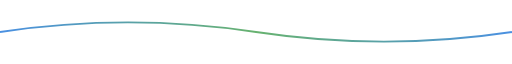
t = 0.00 s
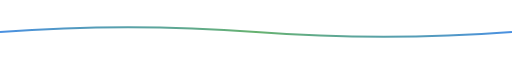
t = 0.63 s
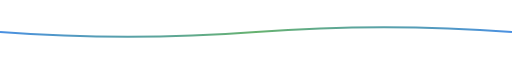
t = 1.88 s
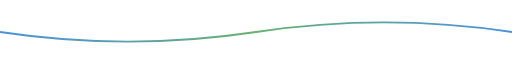
t = 2.50 s
t = 3.13 s: frame unchanged from t = 1.88 s, image omitted
t = 4.38 s: frame unchanged from t = 0.63 s, image omitted

The animated SVG that drew these frames (rendered in a browser with its animation timeline set to each time). Animation: 1 SMIL element (animate=1); one cycle of 5.00 s, repeats indefinitely.

<?xml version="1.0" encoding="UTF-8"?>
<svg width="800" height="100" viewBox="0 0 800 100" xmlns="http://www.w3.org/2000/svg">
    <defs>
        <linearGradient id="wave-gradient" x1="0%" y1="0%" x2="100%" y2="0%">
            <stop offset="0%" style="stop-color:#4A90E2;stop-opacity:1" />
            <stop offset="50%" style="stop-color:#67B26F;stop-opacity:1" />
            <stop offset="100%" style="stop-color:#4A90E2;stop-opacity:1" />
        </linearGradient>
    </defs>
    <path d="M 0 50 
             Q 200 20, 400 50 
             T 800 50" 
          stroke="url(#wave-gradient)" 
          stroke-width="3" 
          fill="none">
        <animate attributeName="d" 
                 dur="5s" 
                 repeatCount="indefinite" 
                 values="M 0 50 Q 200 20, 400 50 T 800 50;
                         M 0 50 Q 200 80, 400 50 T 800 50;
                         M 0 50 Q 200 20, 400 50 T 800 50"/>
    </path>
</svg>
